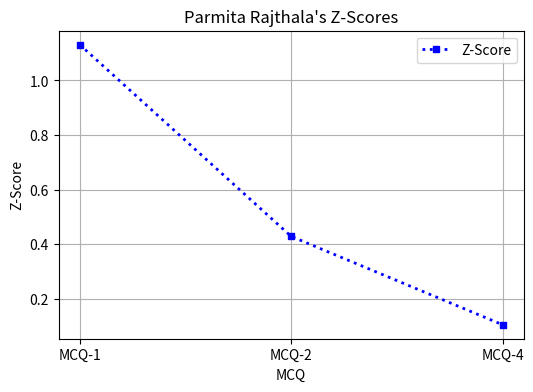

This chart was generated by the following Python code:
#assignment 20 z score
import numpy as np
import matplotlib.pyplot as plt
from scipy.stats import zscore
mcq1 = np.array([
9,6,10,11,12,9,10,9,7,7,10,13,
12,9,10,6,8,11,8,12,9,11,15,9,9,9
])
mcq2 = np.array([
15.5,14.5,11,12.5,9.5,11.5,14.5,8,
13.5,10,6.5,11,13.5,14.5,9,12.5,
15.5,13.5,14.5,8,15,9.5,16.5,14.5,14
])
mcq4 = np.array([
7,5,3,12,6,8,11,6,5,7,8,9,
10,5,10,9,15,7,10,10,12,14,7,10,7,13
])
parmita_marks = [12, 13.5, 9]
z1 = (12 - np.mean(mcq1)) / np.std(mcq1)
z2 = (13.5 - np.mean(mcq2)) / np.std(mcq2)
z3 = (9 - np.mean(mcq4)) / np.std(mcq4)
print("Parmita's Z-Scores")
print("MCQ-1:", z1)
print("MCQ-2:", z2)
print("MCQ-4:", z3)
x = [1, 2, 3]
y = [z1, z2, z3]
plt.figure(figsize=(6,4))
plt.plot(x, y,color="blue",linestyle=":",marker="s",markersize=5,linewidth=2,label="Z-Score")
plt.xticks([1,2,3], ["MCQ-1", "MCQ-2", "MCQ-4"])
plt.xlabel("MCQ")
plt.ylabel("Z-Score")
plt.title("Parmita Rajthala's Z-Scores")
plt.legend()
plt.grid(True)
plt.show()
